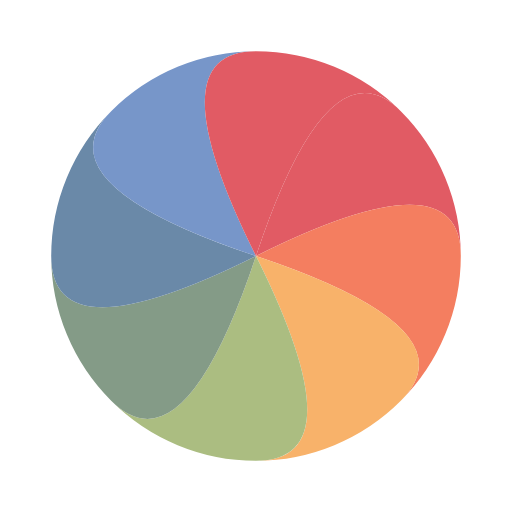
t = 0.00 s
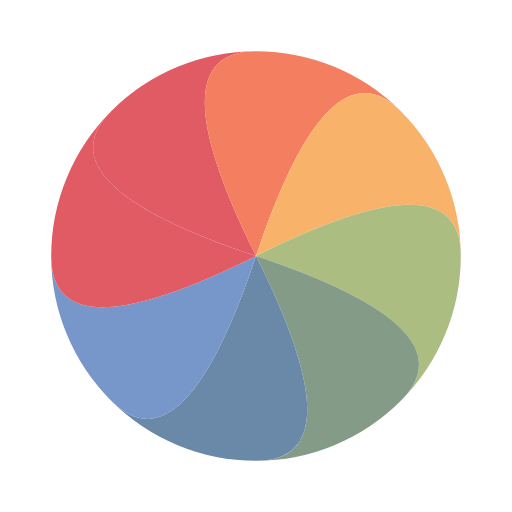
t = 0.25 s
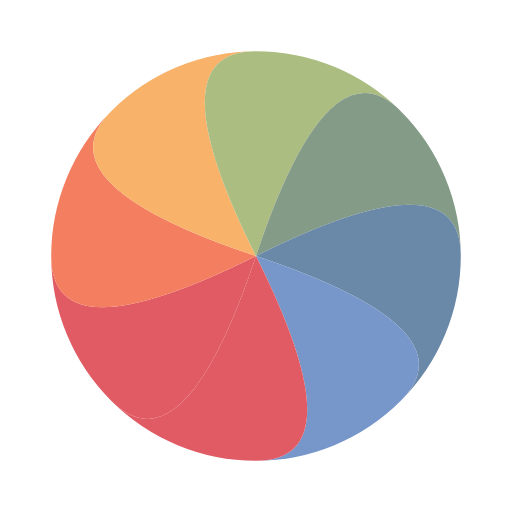
t = 0.50 s
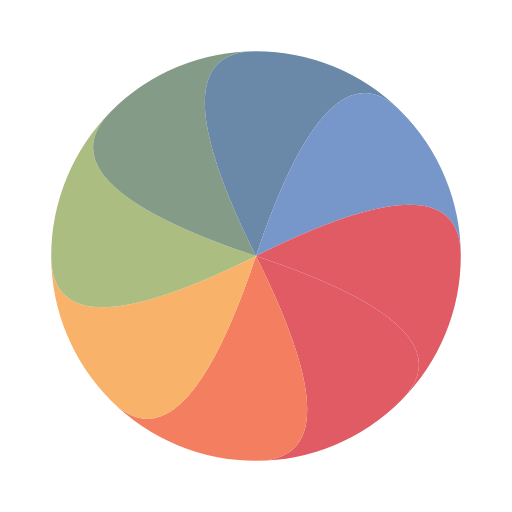
t = 0.75 s

The animated SVG that drew these frames (rendered in a browser with its animation timeline set to each time). Animation: 1 SMIL element (animateTransform=1); one cycle of 1.00 s, repeats indefinitely.

<svg xmlns="http://www.w3.org/2000/svg" xmlns:xlink="http://www.w3.org/1999/xlink" style="margin:auto;background:transparent;display:block;" width="50px" height="50px" viewBox="0 0 100 100" preserveAspectRatio="xMidYMid">
<g><path d="M50 50Q90 30 90 50 A40 40 0 0 0 78.2842712474619 21.71572875253809 Q64.14213562373095 7.573593128807143 50 50" stroke="none" fill="#e15b64"></path><path d="M50 50Q92.42640687119285 64.14213562373095 78.2842712474619 78.2842712474619 A40 40 0 0 0 90 50 Q90 30 50 50" stroke="none" fill="#f47e60"></path><path d="M50 50Q70 90 50 90 A40 40 0 0 0 78.2842712474619 78.2842712474619 Q92.42640687119285 64.14213562373095 50 50" stroke="none" fill="#f8b26a"></path><path d="M50 50Q35.85786437626905 92.42640687119285 21.7157287525381 78.2842712474619 A40 40 0 0 0 50 90 Q70 90 50 50" stroke="none" fill="#abbd81"></path><path d="M50 50Q10.000000000000002 70 10 50.00000000000001 A40 40 0 0 0 21.7157287525381 78.2842712474619 Q35.85786437626905 92.42640687119285 50 50" stroke="none" fill="#849b87"></path><path d="M50 50Q7.573593128807142 35.857864376269056 21.71572875253809 21.7157287525381 A40 40 0 0 0 10 50.00000000000001 Q10.000000000000002 70 50 50" stroke="none" fill="#6a89a8"></path><path d="M50 50Q29.999999999999993 10.000000000000004 49.99999999999999 10 A40 40 0 0 0 21.71572875253809 21.7157287525381 Q7.573593128807142 35.857864376269056 50 50" stroke="none" fill="#7796c9"></path><path d="M50 50Q64.14213562373095 7.573593128807143 78.2842712474619 21.71572875253809 A40 40 0 0 0 49.99999999999999 10 Q29.999999999999993 10.000000000000004 50 50" stroke="none" fill="#e15b64"></path><animateTransform attributeName="transform" type="rotate" values="0 50 50;-360 50 50" times="0;1" dur="1s" repeatCount="indefinite"></animateTransform></g>
</svg>